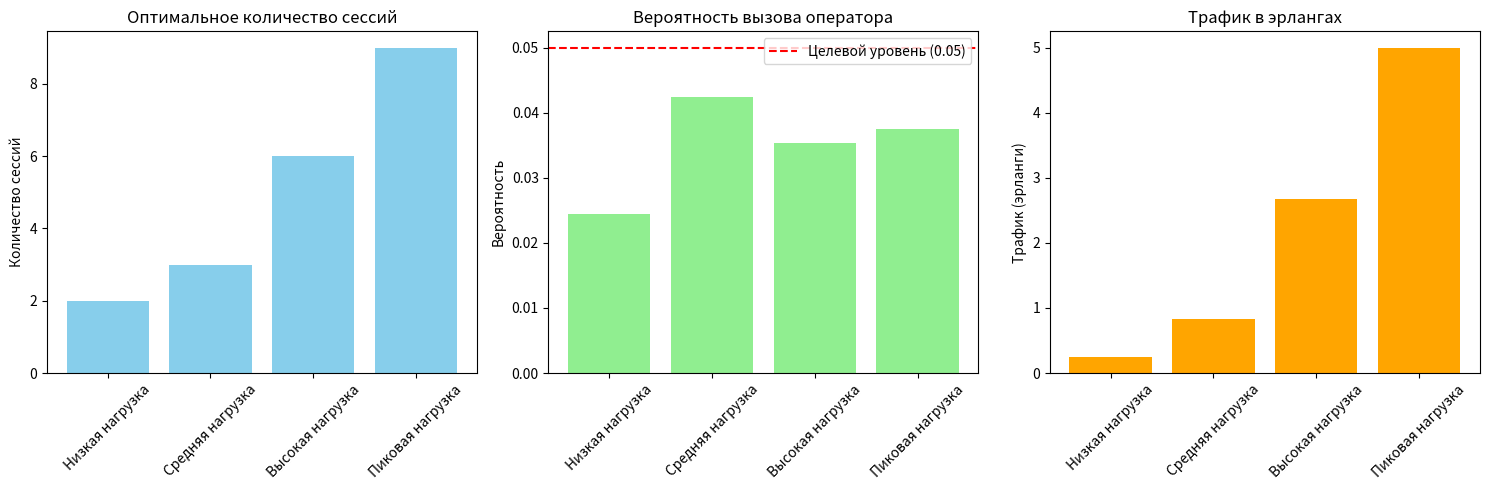

This figure's Python source: (Note: this script raises an exception after producing the figure.)
import math
import matplotlib.pyplot as plt
import numpy as np

def erlang_b(A, c):
    """
    Формула Эрланга B
    A - трафик в эрлангах (интенсивность поступления * среднее время обслуживания)
    c - количество обслуживающих устройств (в данном случае - количество поддерживаемых сессий)
    """
    if c == 0:
        return 1.0
    
    numerator = (A ** c) / math.factorial(c)
    denominator = sum([(A ** i) / math.factorial(i) for i in range(c + 1)])
    
    if denominator == 0:
        return 1.0
    
    return numerator / denominator

def find_sessions_for_probability(target_probability, traffic_intensity):
    """
    Найти количество сессий, при котором вероятность вызова оператора 
    не превышает заданного значения
    """
    c = 1
    while True:
        prob = erlang_b(traffic_intensity, c)
        print(f"Количество сессий: {c}, Вероятность вызова оператора: {prob:.4f}")
        
        if prob <= target_probability:
            return c
        
        c += 1
        
        # Защита от бесконечного цикла
        if c > 100:
            print("Превышено максимальное количество итераций")
            return None

def calculate_traffic_parameters(avg_conversations_per_hour, avg_duration_minutes):
    """
    Вычисление параметров трафика
    avg_conversations_per_hour - среднее количество разговоров в час
    avg_duration_minutes - средняя продолжительность разговора в минутах
    """
    # Переводим среднюю продолжительность в часы
    avg_duration_hours = avg_duration_minutes / 60
    
    # Трафик в эрлангах
    traffic_erlangs = avg_conversations_per_hour * avg_duration_hours
    
    return traffic_erlangs

def analyze_scenarios():
    """
    Анализ различных сценариев нагрузки
    """
    print("\nАнализ различных сценариев:")
    print("-" * 50)
    
    scenarios = [
        {"name": "Низкая нагрузка", "conversations": 5, "duration": 3},
        {"name": "Средняя нагрузка", "conversations": 10, "duration": 5},
        {"name": "Высокая нагрузка", "conversations": 20, "duration": 8},
        {"name": "Пиковая нагрузка", "conversations": 30, "duration": 10}
    ]
    
    results = []
    
    for scenario in scenarios:
        traffic = calculate_traffic_parameters(
            scenario["conversations"], 
            scenario["duration"]
        )
        
        optimal_sessions = find_sessions_for_probability(0.05, traffic)
        
        if optimal_sessions:
            final_prob = erlang_b(traffic, optimal_sessions)
            results.append({
                "scenario": scenario["name"],
                "traffic": traffic,
                "sessions": optimal_sessions,
                "probability": final_prob
            })
            
            print(f"\n{scenario['name']}:")
            print(f"  Трафик: {traffic:.2f} эрлангов")
            print(f"  Оптимальное количество сессий: {optimal_sessions}")
            print(f"  Фактическая вероятность вызова оператора: {final_prob:.4f}")
    
    return results

def plot_analysis(results):
    """
    Построение графиков анализа
    """
    if not results:
        print("Нет данных для построения графиков")
        return
    
    scenarios = [r["scenario"] for r in results]
    sessions = [r["sessions"] for r in results]
    probabilities = [r["probability"] for r in results]
    traffic = [r["traffic"] for r in results]
    
    fig, (ax1, ax2, ax3) = plt.subplots(1, 3, figsize=(15, 5))
    
    # График количества сессий
    ax1.bar(scenarios, sessions, color='skyblue')
    ax1.set_title('Оптимальное количество сессий')
    ax1.set_ylabel('Количество сессий')
    ax1.tick_params(axis='x', rotation=45)
    
    # График вероятностей
    ax2.bar(scenarios, probabilities, color='lightgreen')
    ax2.set_title('Вероятность вызова оператора')
    ax2.set_ylabel('Вероятность')
    ax2.axhline(y=0.05, color='red', linestyle='--', label='Целевой уровень (0.05)')
    ax2.legend()
    ax2.tick_params(axis='x', rotation=45)
    
    # График трафика
    ax3.bar(scenarios, traffic, color='orange')
    ax3.set_title('Трафик в эрлангах')
    ax3.set_ylabel('Трафик (эрланги)')
    ax3.tick_params(axis='x', rotation=45)
    
    plt.tight_layout()
    plt.savefig('/workspace/chatbot_analysis_results.png', dpi=300, bbox_inches='tight')
    print("\nГрафики сохранены в файл: chatbot_analysis_results.png")

def compare_efficiency(initial_operator_load, bot_handled_sessions, operator_called_probability):
    """
    Сравнение эффективности до и после внедрения чат-бота
    """
    print(f"\nАнализ эффективности:")
    print("-" * 30)
    
    # Операторская нагрузка после внедрения бота
    reduced_load = initial_operator_load * operator_called_probability
    
    print(f"Исходная нагрузка на оператора: 100%")
    print(f"Вероятность вызова оператора: {operator_called_probability:.2%}")
    print(f"Сниженная нагрузка на оператора: {reduced_load:.2%}")
    print(f"Экономия нагрузки: {(initial_operator_load - reduced_load):.2%}")
    
    return reduced_load

# Пример использования
if __name__ == "__main__":
    print("Анализ нагрузки чат-бота и определение количества поддерживаемых сессий")
    print("="*70)
    
    # Примерные параметры для туристического сайта
    avg_conversations_per_hour = 10  # Среднее количество обращений в час
    avg_duration_minutes = 5         # Средняя длительность сессии в минутах
    
    traffic = calculate_traffic_parameters(avg_conversations_per_hour, avg_duration_minutes)
    print(f"Трафик в эрлангах: {traffic:.2f}")
    
    target_prob = 0.05  # Целевая вероятность вызова оператора (5%)
    print(f"\nЦелевая вероятность вызова оператора: {target_prob}")
    
    optimal_sessions = find_sessions_for_probability(target_prob, traffic)
    
    if optimal_sessions:
        print(f"\nОптимальное количество одновременно поддерживаемых сессий: {optimal_sessions}")
        final_prob = erlang_b(traffic, optimal_sessions)
        print(f"Фактическая вероятность вызова оператора: {final_prob:.4f}")
        
        # Анализ эффективности
        compare_efficiency(1.0, optimal_sessions, final_prob)
    
    # Анализ различных сценариев
    results = analyze_scenarios()
    
    # Построение графиков
    try:
        plot_analysis(results)
    except ImportError:
        print("\nMatplotlib не установлен, пропускаем построение графиков")
    
    print(f"\nВывод:")
    print(f"При оптимальном количестве поддерживаемых сессий ({optimal_sessions}),")
    print(f"вероятность вызова оператора составляет {final_prob:.4f},")
    print(f"что ниже целевого значения {target_prob}.")
    print(f"Это позволяет значительно снизить нагрузку на операторов.")
